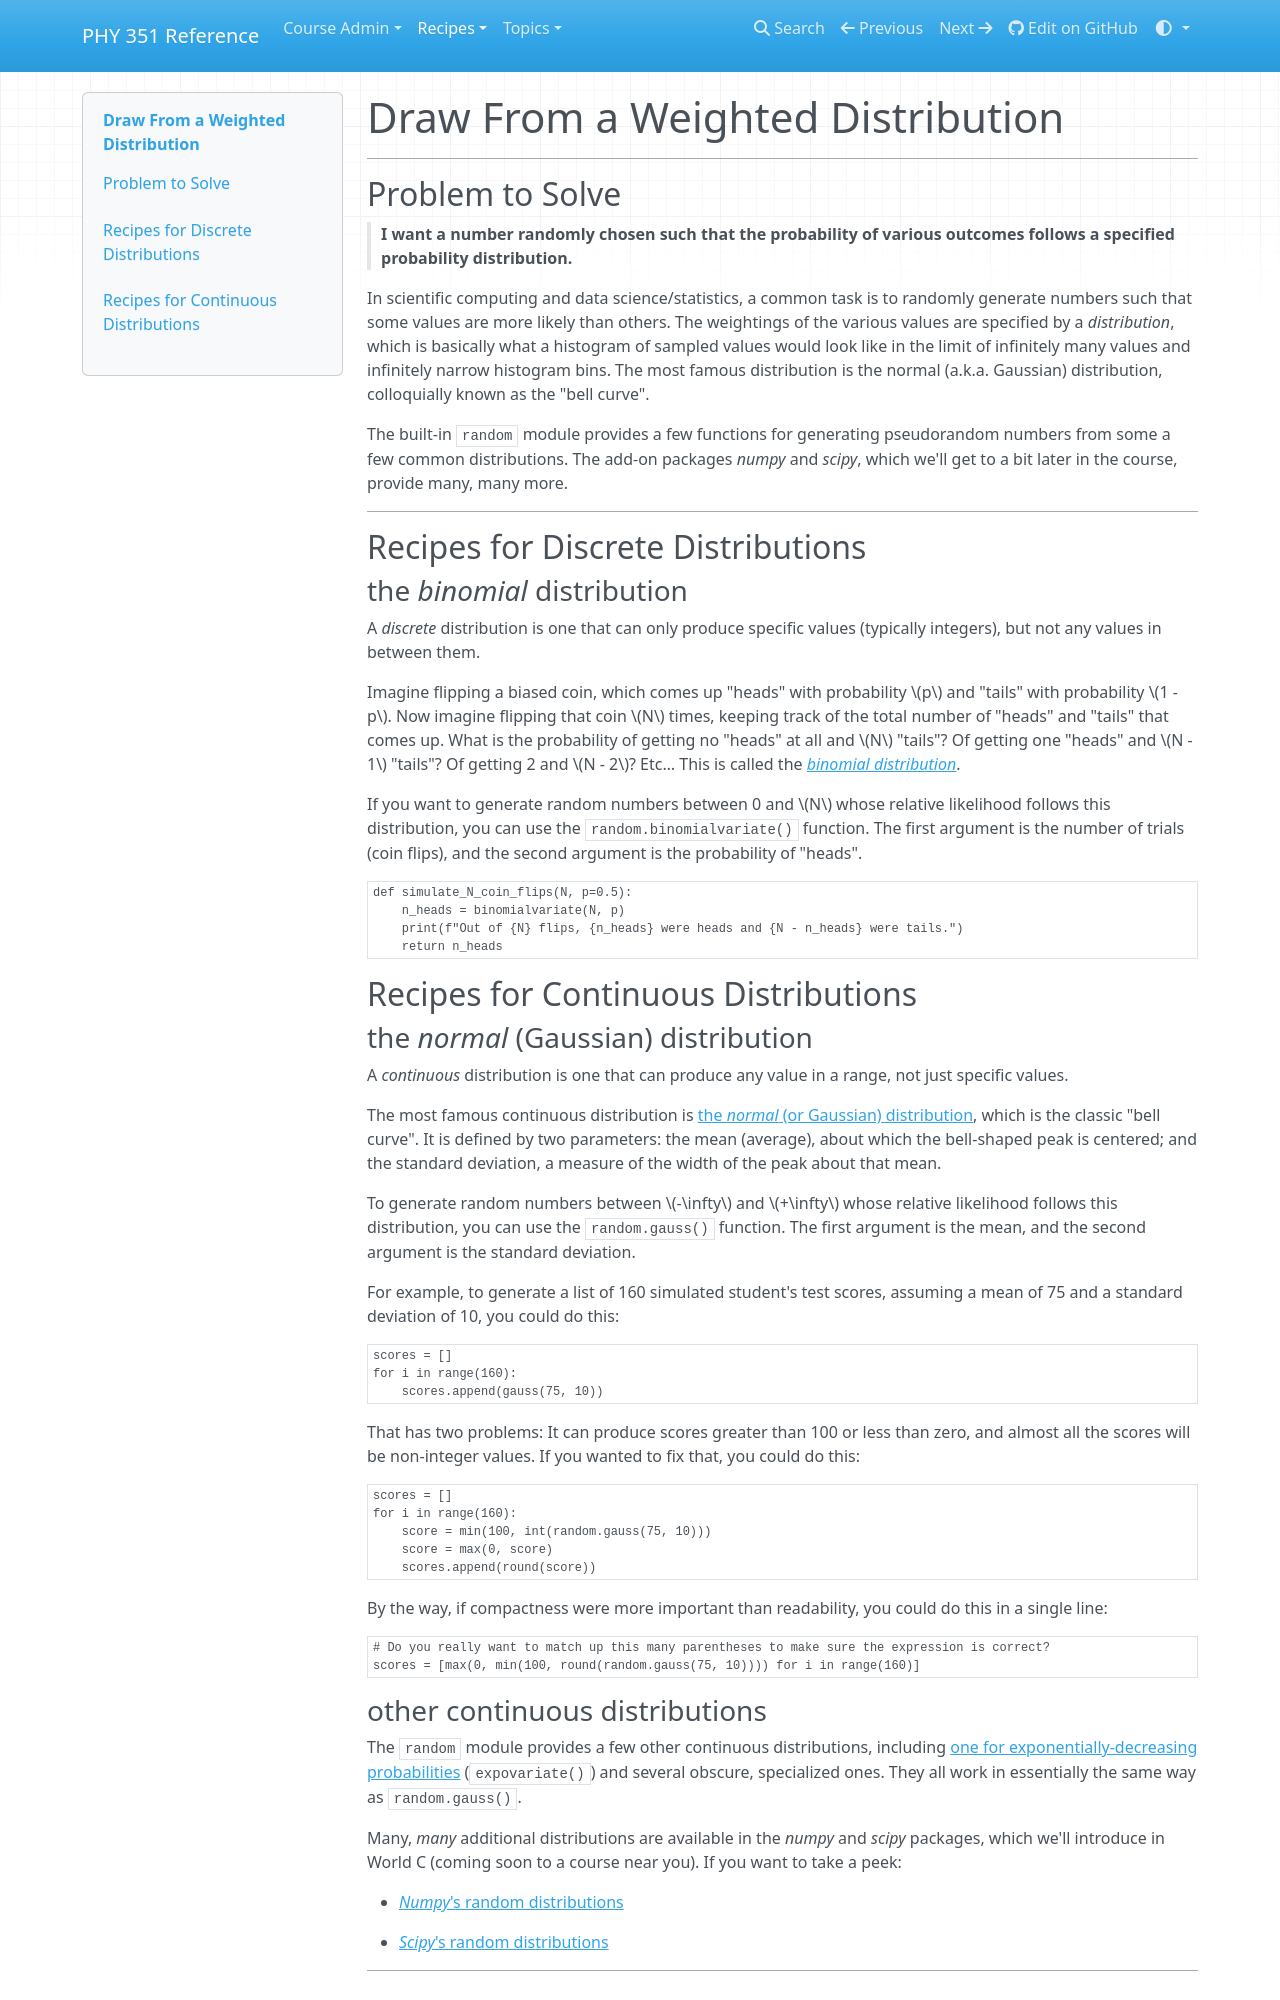

repository: UNCG-PHY-351-S25/uncg-phy-351-s25.github.io · page: recipes/num1/random/distributions/index.html · generator: mkdocs

# Draw From a Weighted Distribution

___
## Problem to Solve

> **I want a number randomly chosen such that the probability of various outcomes follows a specified probability distribution.**

In scientific computing and data science/statistics, a common task is to randomly generate numbers such that some values are more likely than others. The weightings of the various values are specified by a _distribution_, which is basically what a histogram of sampled values would look like in the limit of infinitely many values and infinitely narrow histogram bins. The most famous distribution is the normal (a.k.a. Gaussian) distribution, colloquially known as the "bell curve".

The built-in `random` module provides a few functions for generating pseudorandom numbers from some a few common distributions. The add-on packages _numpy_ and _scipy_, which we'll get to a bit later in the course, provide many, many more.

___
## Recipes

### discrete distribution: the _binomial_ distribution

A _discrete_ distribution is one that can only produce specific values (typically integers), but not any values in between them.

Imagine flipping a biased coin, which comes up "heads" with probability $p$ and "tails" with probability $1 - p$. Now imagine flipping that coin $N$ times, keeping track of the total number of "heads" and "tails" that comes up. What is the probability of getting no "heads" at all and $N$ "tails"? Of getting one "heads" and $N - 1$ "tails"? Of getting 2 and $N - 2$? Etc… This is called the <a href="https://en.wikipedia.org/wiki/Binomial_distribution" target="_blank">_binomial distribution_</a>.

If you want to generate random numbers between 0 and $N$ whose relative likelihood follows this distribution, you can use the `random.binomialvariate()` function. The first argument is the number of trials (coin flips), and the second argument is the probability of "heads".

```python
def simulate_N_coin_flips(N, p=0.5):
    n_heads = binomialvariate(N, p)
    print(f"Out of {N} flips, {n_heads} were heads and {N - n_heads} were tails.")
    return n_heads
```

## continuous distribution: the _normal_ (Gaussian) distribution

A _continuous_ distribution is one that can produce any value in a range, not just specific values.

The most famous continuous distribution is the _normal_ (or Gaussian) distribution, which is the classic "bell curve". It is defined by two parameters: the mean (average), about which the bell-shaped peak is centered; and the standard deviation, a measure of the width of the peak about that mean.

To generate random numbers between $-\infty$ and $+\infty$ whose relative likelihood follows this distribution, you can use the `random.gauss()` function. The first argument is the mean, and the second argument is the standard deviation.

For example, to generate a list of 160 simulated student's test scores, assuming a mean of 75 and a standard deviation of 10, you could do this:

```python
scores = []
for i in range(160):
    scores.append(gauss(75, 10))
```

That has two problems: It can produce scores greater than 100 or less than zero, and almost all the scores will be non-integer values. If you wanted to fix that, you could do this:

```python
scores = []
for i in range(160):
    score = min(100, int(random.gauss(75, 10)))
    score = max(0, score)
    scores.append(round(score))
```

By the way, if compactness were more important than readability, you could do this in a single line:

```python
# Do you really want to match up this many parentheses to make sure the expression is correct?
scores = [max(0, min(100, round(random.gauss(75, 10)))) for i in range(160)]
```
